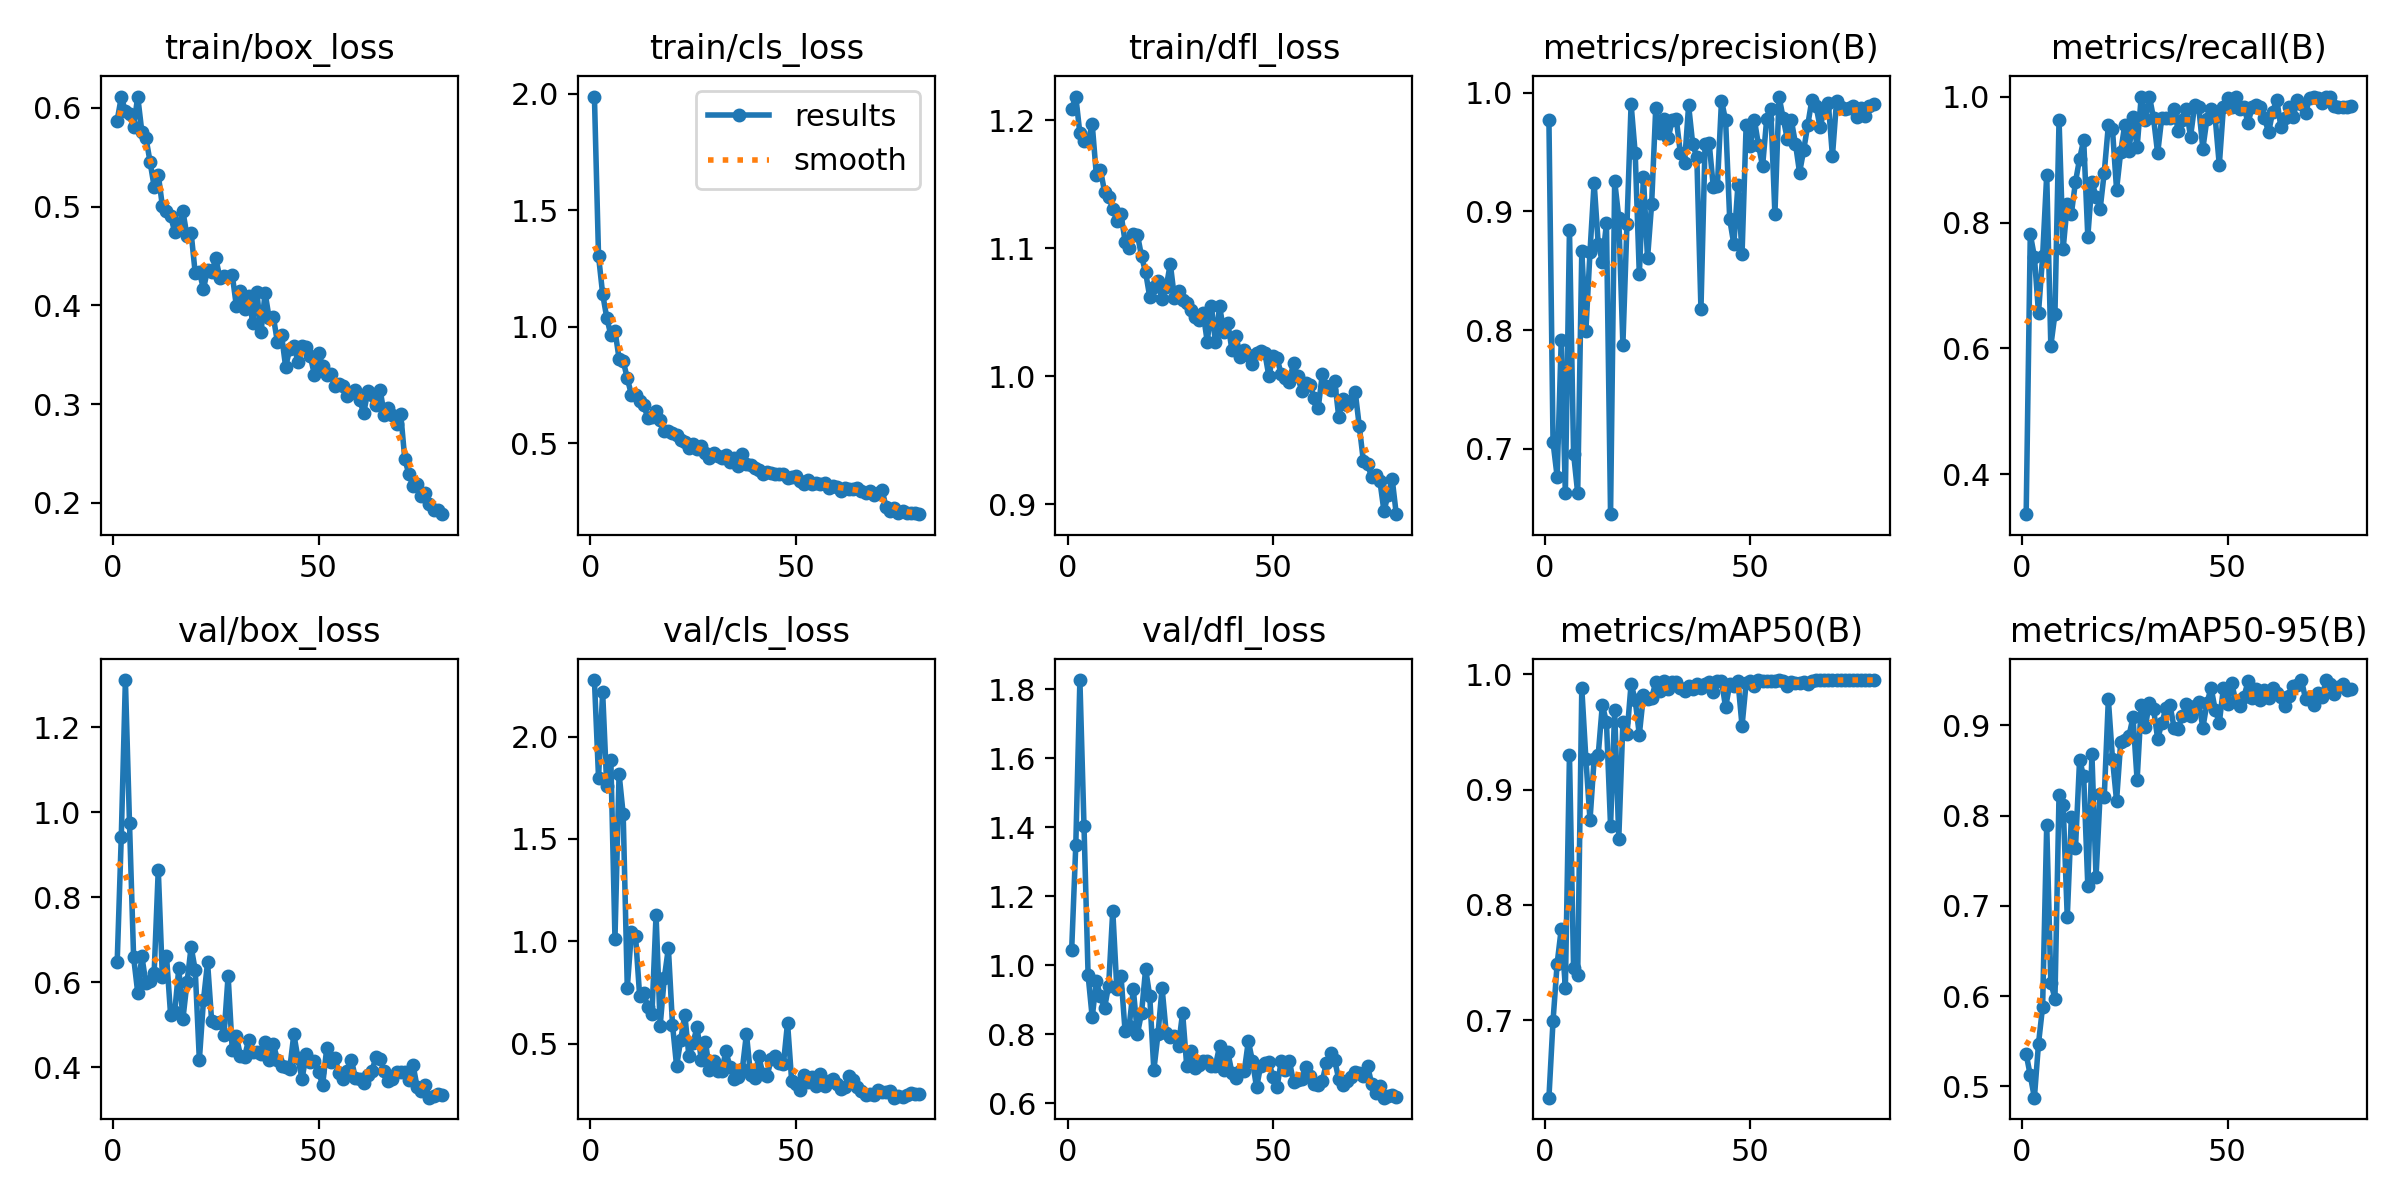

The file beside this chart, header and first rows:
epoch, time, train/box_loss, train/cls_loss, train/dfl_loss, metrics/precision(B), metrics/recall(B), metrics/mAP50(B), metrics/mAP50-95(B), val/box_loss, val/cls_loss, val/dfl_loss, lr/pg0, lr/pg1, lr/pg2
1, 17.02, 0.5873, 1.988, 1.209, 0.9771, 0.3369, 0.6329, 0.5361, 0.6467, 2.276, 1.045, 0.0005393, 0.0005393, 0.0005393
2, 27.38, 0.611, 1.304, 1.218, 0.7056, 0.7814, 0.6994, 0.5122, 0.9428, 1.8, 1.347, 0.001081, 0.001081, 0.001081
3, 36.94, 0.5967, 1.141, 1.19, 0.6767, 0.7458, 0.7491, 0.4876, 1.311, 2.217, 1.826, 0.00161, 0.00161, 0.00161
4, 47.11, 0.5939, 1.039, 1.184, 0.7919, 0.6568, 0.7792, 0.5474, 0.9742, 1.758, 1.403, 0.001605, 0.001605, 0.001605
5, 57.24, 0.5806, 0.9646, 1.183, 0.6626, 0.7461, 0.7283, 0.5884, 0.659, 1.883, 0.9707, 0.001584, 0.001584, 0.001584
6, 67.36, 0.6116, 0.9833, 1.197, 0.8847, 0.8759, 0.9302, 0.7899, 0.5756, 1.014, 0.8485, 0.001564, 0.001564, 0.001564
7, 76.7, 0.5761, 0.8634, 1.157, 0.6961, 0.6043, 0.7453, 0.6151, 0.6612, 1.818, 0.9548, 0.001543, 0.001543, 0.001543
8, 86.76, 0.5697, 0.8538, 1.161, 0.6628, 0.6546, 0.7389, 0.5975, 0.5978, 1.62, 0.9095, 0.001523, 0.001523, 0.001523
9, 96.91, 0.5455, 0.7784, 1.144, 0.8664, 0.9631, 0.9879, 0.8233, 0.6027, 0.7739, 0.8764, 0.001502, 0.001502, 0.001502
10, 107.3, 0.5203, 0.7086, 1.14, 0.7994, 0.7583, 0.9263, 0.8122, 0.6223, 1.045, 0.9406, 0.001481, 0.001481, 0.001481
11, 117.5, 0.5325, 0.7081, 1.131, 0.8661, 0.8287, 0.8737, 0.6873, 0.8652, 1.028, 1.158, 0.001461, 0.001461, 0.001461
12, 126.9, 0.5007, 0.6804, 1.122, 0.9241, 0.8141, 0.9263, 0.7989, 0.6122, 0.7357, 0.9302, 0.00144, 0.00144, 0.00144
13, 137.2, 0.4953, 0.6626, 1.127, 0.8725, 0.8644, 0.9302, 0.7643, 0.6626, 0.7487, 0.969, 0.001419, 0.001419, 0.001419
14, 147.4, 0.4907, 0.6097, 1.105, 0.8576, 0.9011, 0.9734, 0.8618, 0.5235, 0.6778, 0.8084, 0.001399, 0.001399, 0.001399
15, 157.6, 0.4746, 0.6131, 1.1, 0.8899, 0.931, 0.9585, 0.8435, 0.5294, 0.6444, 0.8236, 0.001378, 0.001378, 0.001378
16, 167.1, 0.4817, 0.6369, 1.111, 0.645, 0.7775, 0.8685, 0.7221, 0.633, 1.13, 0.9309, 0.001358, 0.001358, 0.001358
17, 176.9, 0.4953, 0.6015, 1.111, 0.9257, 0.8645, 0.9688, 0.8683, 0.5135, 0.5892, 0.8008, 0.001337, 0.001337, 0.001337
18, 187.2, 0.4703, 0.5535, 1.094, 0.8944, 0.8413, 0.8575, 0.7319, 0.5998, 0.8205, 0.8609, 0.001316, 0.001316, 0.001316
19, 197.4, 0.4734, 0.554, 1.081, 0.7878, 0.8214, 0.9583, 0.8244, 0.6833, 0.967, 0.9889, 0.001296, 0.001296, 0.001296
20, 207.7, 0.4325, 0.5424, 1.062, 0.8897, 0.8793, 0.9478, 0.8209, 0.6283, 0.5936, 0.9098, 0.001275, 0.001275, 0.001275
21, 216.8, 0.4338, 0.5333, 1.07, 0.9905, 0.9543, 0.9918, 0.9289, 0.417, 0.3909, 0.6955, 0.001254, 0.001254, 0.001254
22, 227.1, 0.4169, 0.5131, 1.074, 0.9488, 0.9483, 0.9776, 0.8633, 0.5572, 0.5194, 0.7991, 0.001234, 0.001234, 0.001234
23, 237.2, 0.4359, 0.5045, 1.06, 0.847, 0.8523, 0.9476, 0.8165, 0.6465, 0.6423, 0.9344, 0.001213, 0.001213, 0.001213
24, 247.8, 0.4335, 0.4815, 1.069, 0.9291, 0.9117, 0.9819, 0.8813, 0.5076, 0.4392, 0.8043, 0.001193, 0.001193, 0.001193
25, 257.5, 0.4476, 0.4959, 1.088, 0.8604, 0.9555, 0.9785, 0.8841, 0.5035, 0.5064, 0.7925, 0.001172, 0.001172, 0.001172
26, 267.1, 0.428, 0.4767, 1.062, 0.9064, 0.9138, 0.9794, 0.8879, 0.5075, 0.5803, 0.7933, 0.001151, 0.001151, 0.001151
27, 277.6, 0.4294, 0.4863, 1.066, 0.9871, 0.9677, 0.9932, 0.9091, 0.4762, 0.4203, 0.7669, 0.001131, 0.001131, 0.001131
28, 288, 0.4286, 0.4565, 1.059, 0.9662, 0.9194, 0.9852, 0.8394, 0.6153, 0.5113, 0.8618, 0.00111, 0.00111, 0.00111
29, 298.4, 0.4311, 0.4371, 1.057, 0.9775, 1, 0.994, 0.9225, 0.4416, 0.374, 0.7076, 0.001089, 0.001089, 0.001089
30, 308.4, 0.3996, 0.4573, 1.051, 0.9614, 0.9623, 0.987, 0.8987, 0.4731, 0.4184, 0.7504, 0.001069, 0.001069, 0.001069
31, 318.1, 0.4146, 0.4433, 1.046, 0.9767, 1, 0.9933, 0.9253, 0.4268, 0.3662, 0.703, 0.001048, 0.001048, 0.001048
32, 328.4, 0.3967, 0.436, 1.044, 0.9778, 0.9655, 0.9935, 0.9181, 0.4251, 0.3689, 0.7108, 0.001027, 0.001027, 0.001027
33, 338.7, 0.4094, 0.4484, 1.049, 0.9487, 0.9096, 0.9879, 0.8852, 0.4641, 0.4642, 0.7222, 0.001007, 0.001007, 0.001007
34, 349.2, 0.3817, 0.4195, 1.027, 0.9404, 0.9666, 0.9854, 0.9022, 0.4365, 0.3863, 0.721, 0.0009862, 0.0009862, 0.0009862
35, 359, 0.4134, 0.4368, 1.055, 0.9892, 0.9655, 0.9901, 0.9193, 0.4353, 0.3293, 0.7082, 0.0009656, 0.0009656, 0.0009656
36, 369.1, 0.3725, 0.4028, 1.026, 0.9565, 0.9655, 0.9877, 0.9225, 0.4304, 0.3358, 0.709, 0.000945, 0.000945, 0.000945
37, 379.8, 0.4127, 0.4523, 1.055, 0.9457, 0.9798, 0.9914, 0.8974, 0.4603, 0.3769, 0.7652, 0.0009244, 0.0009244, 0.0009244
38, 390.5, 0.3868, 0.4111, 1.035, 0.8175, 0.9459, 0.988, 0.8963, 0.4158, 0.5491, 0.6957, 0.0009037, 0.0009037, 0.0009037
39, 400.8, 0.3886, 0.4074, 1.041, 0.9567, 0.9634, 0.9917, 0.9109, 0.4546, 0.3462, 0.7477, 0.0008831, 0.0008831, 0.0008831
40, 410.3, 0.3628, 0.3948, 1.021, 0.9576, 0.9802, 0.9931, 0.9233, 0.4174, 0.334, 0.6882, 0.0008625, 0.0008625, 0.0008625
41, 420.1, 0.3702, 0.3842, 1.032, 0.9208, 0.9359, 0.9842, 0.91, 0.4019, 0.4395, 0.6728, 0.0008418, 0.0008418, 0.0008418
42, 430.4, 0.3377, 0.369, 1.015, 0.9216, 0.9862, 0.9945, 0.9211, 0.4012, 0.352, 0.694, 0.0008212, 0.0008212, 0.0008212
43, 440.9, 0.3559, 0.3767, 1.021, 0.9934, 0.9828, 0.9945, 0.9255, 0.3963, 0.3414, 0.6918, 0.0008006, 0.0008006, 0.0008006
44, 451.2, 0.3593, 0.372, 1.017, 0.9767, 0.9174, 0.9713, 0.8974, 0.4775, 0.4235, 0.7797, 0.0007799, 0.0007799, 0.0007799
45, 460.4, 0.3428, 0.3684, 1.01, 0.8934, 0.9645, 0.9912, 0.9245, 0.4207, 0.4394, 0.7213, 0.0007593, 0.0007593, 0.0007593
46, 470.7, 0.3593, 0.3687, 1.018, 0.8723, 0.9807, 0.9898, 0.9418, 0.3714, 0.4062, 0.6459, 0.0007387, 0.0007387, 0.0007387
47, 481, 0.3574, 0.3693, 1.02, 0.9221, 0.9669, 0.9945, 0.9174, 0.4315, 0.4008, 0.708, 0.0007181, 0.0007181, 0.0007181
48, 491.5, 0.3487, 0.3504, 1.018, 0.8638, 0.8911, 0.9552, 0.9028, 0.4112, 0.6031, 0.7177, 0.0006974, 0.0006974, 0.0006974
49, 501.1, 0.3297, 0.3563, 1, 0.9728, 0.9828, 0.9927, 0.9413, 0.4149, 0.3196, 0.7195, 0.0006768, 0.0006768, 0.0006768
50, 510.8, 0.3518, 0.3605, 1.016, 0.9553, 0.9984, 0.994, 0.9241, 0.3898, 0.3031, 0.6754, 0.0006562, 0.0006562, 0.0006562
51, 521, 0.3388, 0.3385, 1.014, 0.9771, 0.9828, 0.9902, 0.9473, 0.3578, 0.2767, 0.6476, 0.0006355, 0.0006355, 0.0006355
52, 531.5, 0.3296, 0.3244, 1.001, 0.956, 1, 0.995, 0.9269, 0.4443, 0.3488, 0.7218, 0.0006149, 0.0006149, 0.0006149
53, 541.9, 0.3302, 0.3436, 0.9983, 0.938, 0.9796, 0.994, 0.9217, 0.4114, 0.3151, 0.6956, 0.0005943, 0.0005943, 0.0005943
54, 551.2, 0.3187, 0.3256, 0.9956, 0.9777, 0.9828, 0.994, 0.9317, 0.4209, 0.3383, 0.7209, 0.0005737, 0.0005737, 0.0005737
55, 561.1, 0.3206, 0.3299, 1.011, 0.9862, 0.9588, 0.994, 0.9487, 0.3866, 0.296, 0.6602, 0.000553, 0.000553, 0.000553
56, 571.4, 0.3185, 0.3253, 0.9999, 0.8976, 0.9828, 0.9945, 0.9303, 0.3726, 0.3545, 0.6678, 0.0005324, 0.0005324, 0.0005324
57, 581.8, 0.3085, 0.3281, 0.9886, 0.9967, 0.9865, 0.995, 0.9405, 0.3909, 0.2961, 0.6707, 0.0005118, 0.0005118, 0.0005118
58, 591.6, 0.3108, 0.3076, 0.9945, 0.9786, 0.9828, 0.9945, 0.928, 0.4173, 0.3177, 0.7042, 0.0004911, 0.0004911, 0.0004911
59, 601.2, 0.3142, 0.3176, 0.9935, 0.9612, 0.9666, 0.99, 0.9389, 0.3736, 0.3271, 0.6797, 0.0004705, 0.0004705, 0.0004705
60, 611.5, 0.3043, 0.3126, 0.983, 0.9767, 0.943, 0.9936, 0.9309, 0.3717, 0.3028, 0.6568, 0.0004499, 0.0004499, 0.0004499
... 20 more rows
